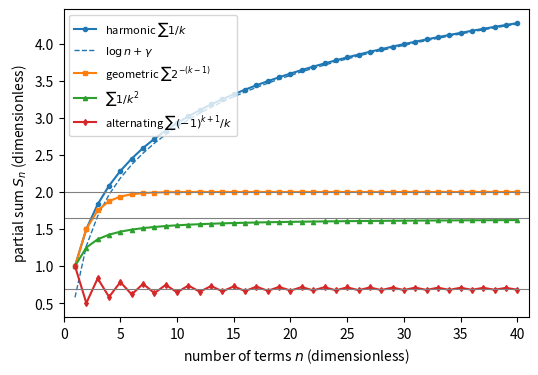

This chart was generated by the following Python code:
import numpy as np, matplotlib; matplotlib.use("Agg"); import matplotlib.pyplot as plt
n = np.arange(1, 41)
geo = np.cumsum(0.5**(n - 1))
harm = np.cumsum(1.0 / n)
z2 = np.cumsum(1.0 / n**2)
alt = np.cumsum((-1.0)**(n + 1) / n)
gamma = 0.5772156649
fig, ax = plt.subplots(figsize=(6, 4))
ax.plot(n, harm, "o-", ms=3, label=r"harmonic $\sum 1/k$")
ax.plot(n, np.log(n) + gamma, "--", color="C0", lw=1, label=r"$\log n+\gamma$")
ax.plot(n, geo, "s-", ms=3, color="C1", label=r"geometric $\sum 2^{-(k-1)}$")
ax.plot(n, z2, "^-", ms=3, color="C2", label=r"$\sum 1/k^2$")
ax.plot(n, alt, "d-", ms=3, color="C3", label=r"alternating $\sum (-1)^{k+1}/k$")
for y in [2.0, np.pi**2 / 6, np.log(2)]:
    ax.axhline(y, color="gray", lw=0.8)
ax.set_xlabel(r"number of terms $n$ (dimensionless)")
ax.set_ylabel(r"partial sum $S_n$ (dimensionless)")
ax.legend(fontsize=8, loc="upper left")
ax.set_xlim(0, 41)
plt.savefig("series_partialsums.pdf", bbox_inches="tight")
